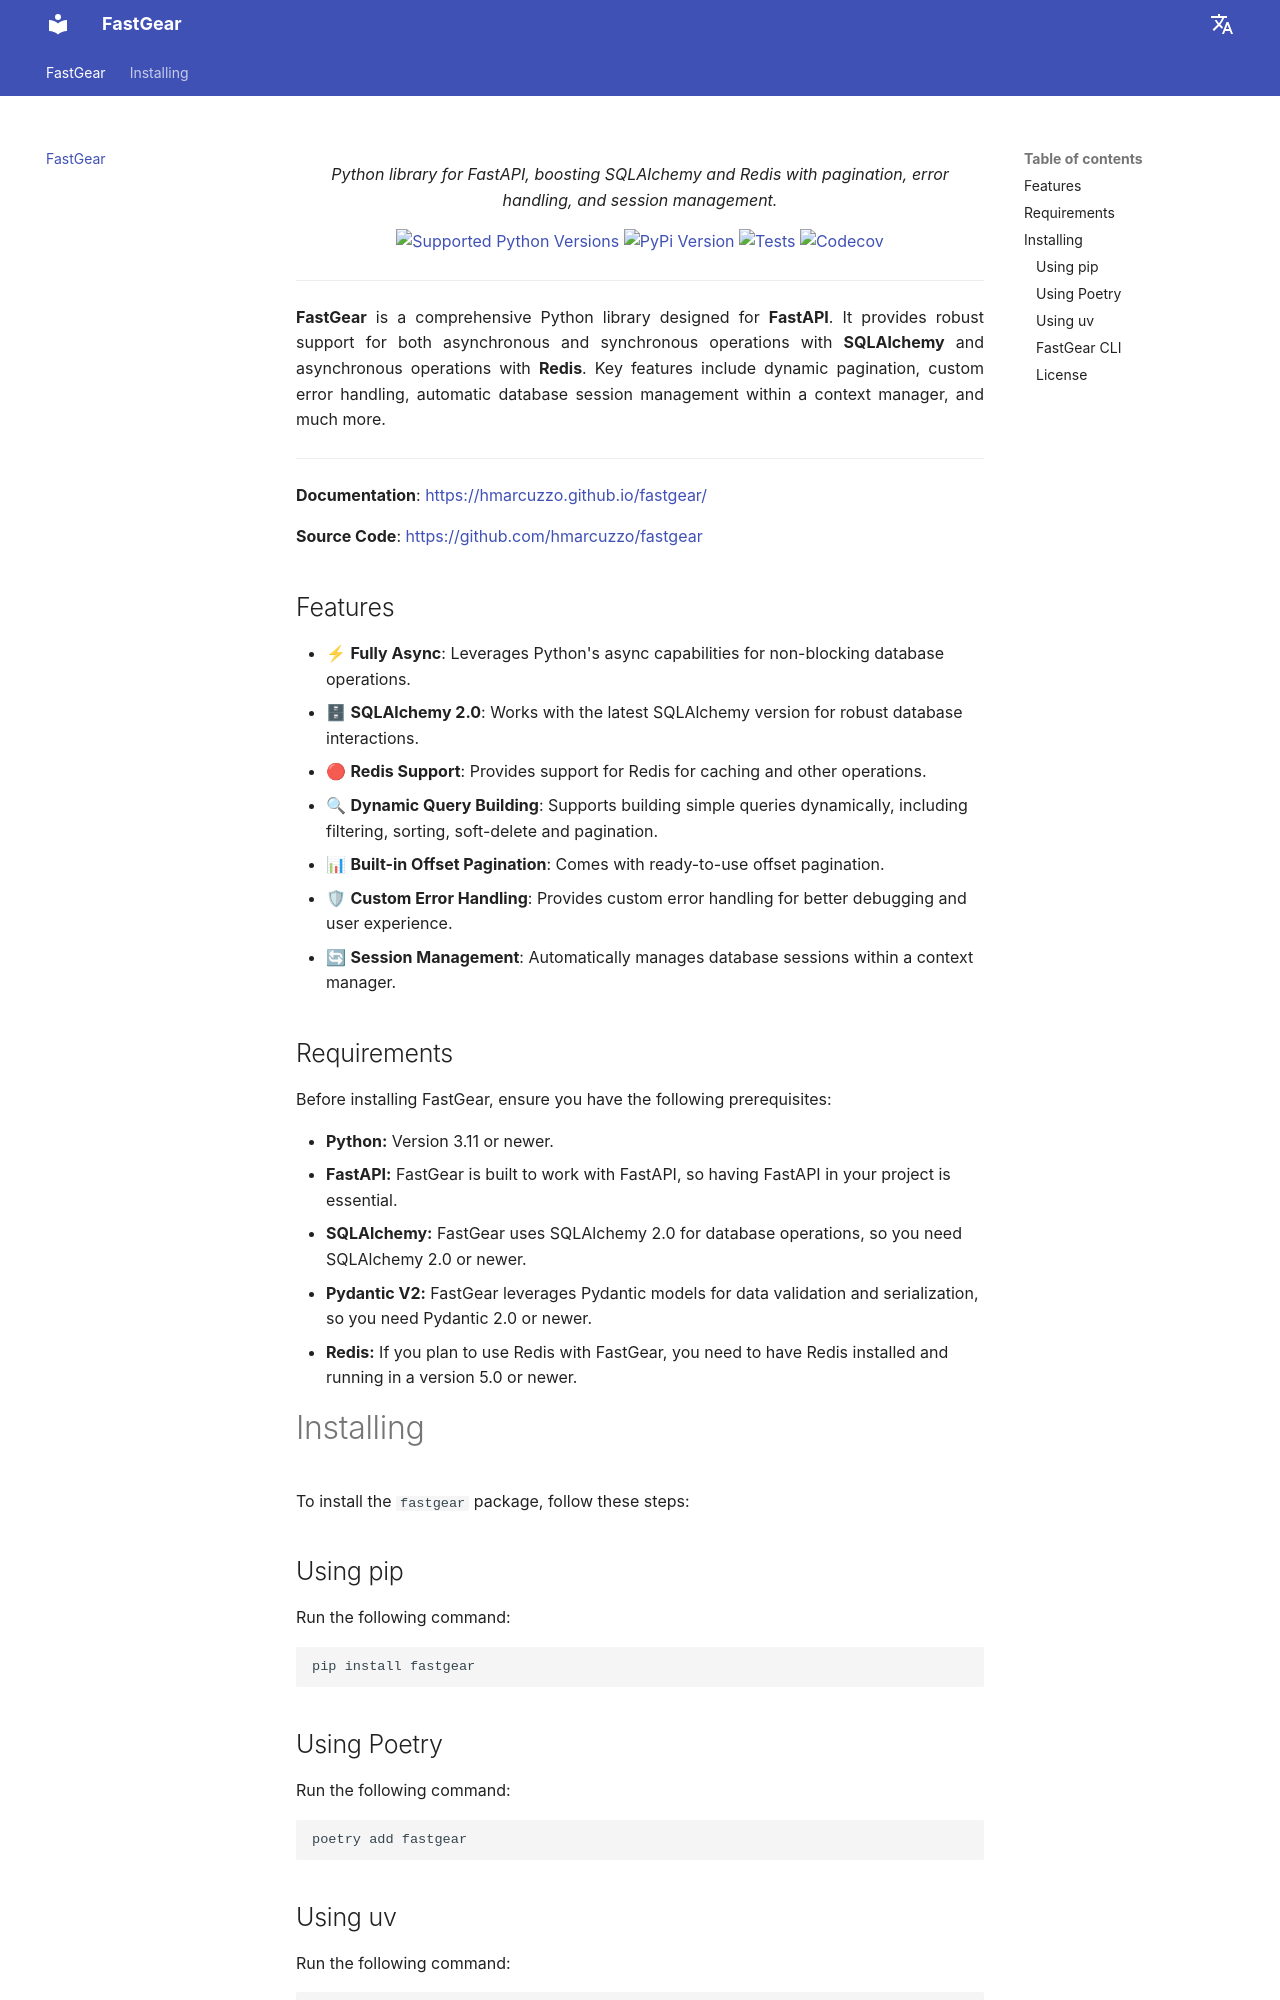

repository: hmarcuzzo/fastgear · page: index.html · generator: mkdocs

<p align="center" markdown=1>
  <i>Python library for FastAPI, boosting SQLAlchemy and Redis with pagination, error handling, and session management.</i>
</p>
<p align="center" markdown=1>
<a href="https://github.com/hmarcuzzo/fastgear" target="_blank">
  <img src="https://img.shields.io/badge/Python-3.11 | 3.12 | 3.13 | 3.14-40cd60" alt="Supported Python Versions"/>
</a>
<a href="https://pypi.org/project/fastgear/" target="_blank">
  <img src="https://img.shields.io/pypi/v/fastgear?color=%2334D058&label=pypi%20package" alt="PyPi Version"/>
</a>
<a href="https://github.com/hmarcuzzo/fastgear/actions/workflows/tests.yaml" target="_blank">
  <img src="https://github.com/hmarcuzzo/fastgear/actions/workflows/tests.yaml/badge.svg" alt="Tests"/>
</a>
<a href="https://codecov.io/gh/hmarcuzzo/fastgear" target="_blank"> 
  <img src="https://codecov.io/gh/hmarcuzzo/fastgear/graph/badge.svg?token=TI97JTMZOR" alt="Codecov"/>
</a>
</p>
<hr>
<p align="justify">
<b>FastGear</b> is a comprehensive Python library designed for <b>FastAPI</b>. It provides robust support for both 
    asynchronous and synchronous operations with <b>SQLAlchemy</b> and asynchronous operations with <b>Redis</b>. Key 
    features include dynamic pagination, custom error handling, automatic database session management within a context 
    manager, and much more.
</p>
<hr>

**Documentation**: <a href="https://hmarcuzzo.github.io/fastgear/" target="_blank">https://hmarcuzzo.github.io/fastgear/</a>

**Source Code**: <a href="https://github.com/hmarcuzzo/fastgear" target="_blank">https://github.com/hmarcuzzo/fastgear</a>


## Features
-  ⚡ **Fully Async**: Leverages Python's async capabilities for non-blocking database operations.
- 🗄 **SQLAlchemy 2.0**: Works with the latest SQLAlchemy version for robust database interactions.
- 🔴 **Redis Support**: Provides support for Redis for caching and other operations.
- 🔍 **Dynamic Query Building**: Supports building simple queries dynamically, including filtering, sorting, soft-delete and pagination.
- 📊 **Built-in Offset Pagination**: Comes with ready-to-use offset pagination.
- 🛡 **Custom Error Handling**: Provides custom error handling for better debugging and user experience.
- 🔄 **Session Management**: Automatically manages database sessions within a context manager.

## Requirements

Before installing FastGear, ensure you have the following prerequisites:

* **Python:** Version 3.11 or newer.
* **FastAPI:** FastGear is built to work with FastAPI, so having FastAPI in your project is essential.
* **SQLAlchemy:** FastGear uses SQLAlchemy 2.0 for database operations, so you need SQLAlchemy 2.0 or newer.
* **Pydantic V2:** FastGear leverages Pydantic models for data validation and serialization, so you need Pydantic 2.0 or newer.
* **Redis:** If you plan to use Redis with FastGear, you need to have Redis installed and running in a version 5.0 or newer.
